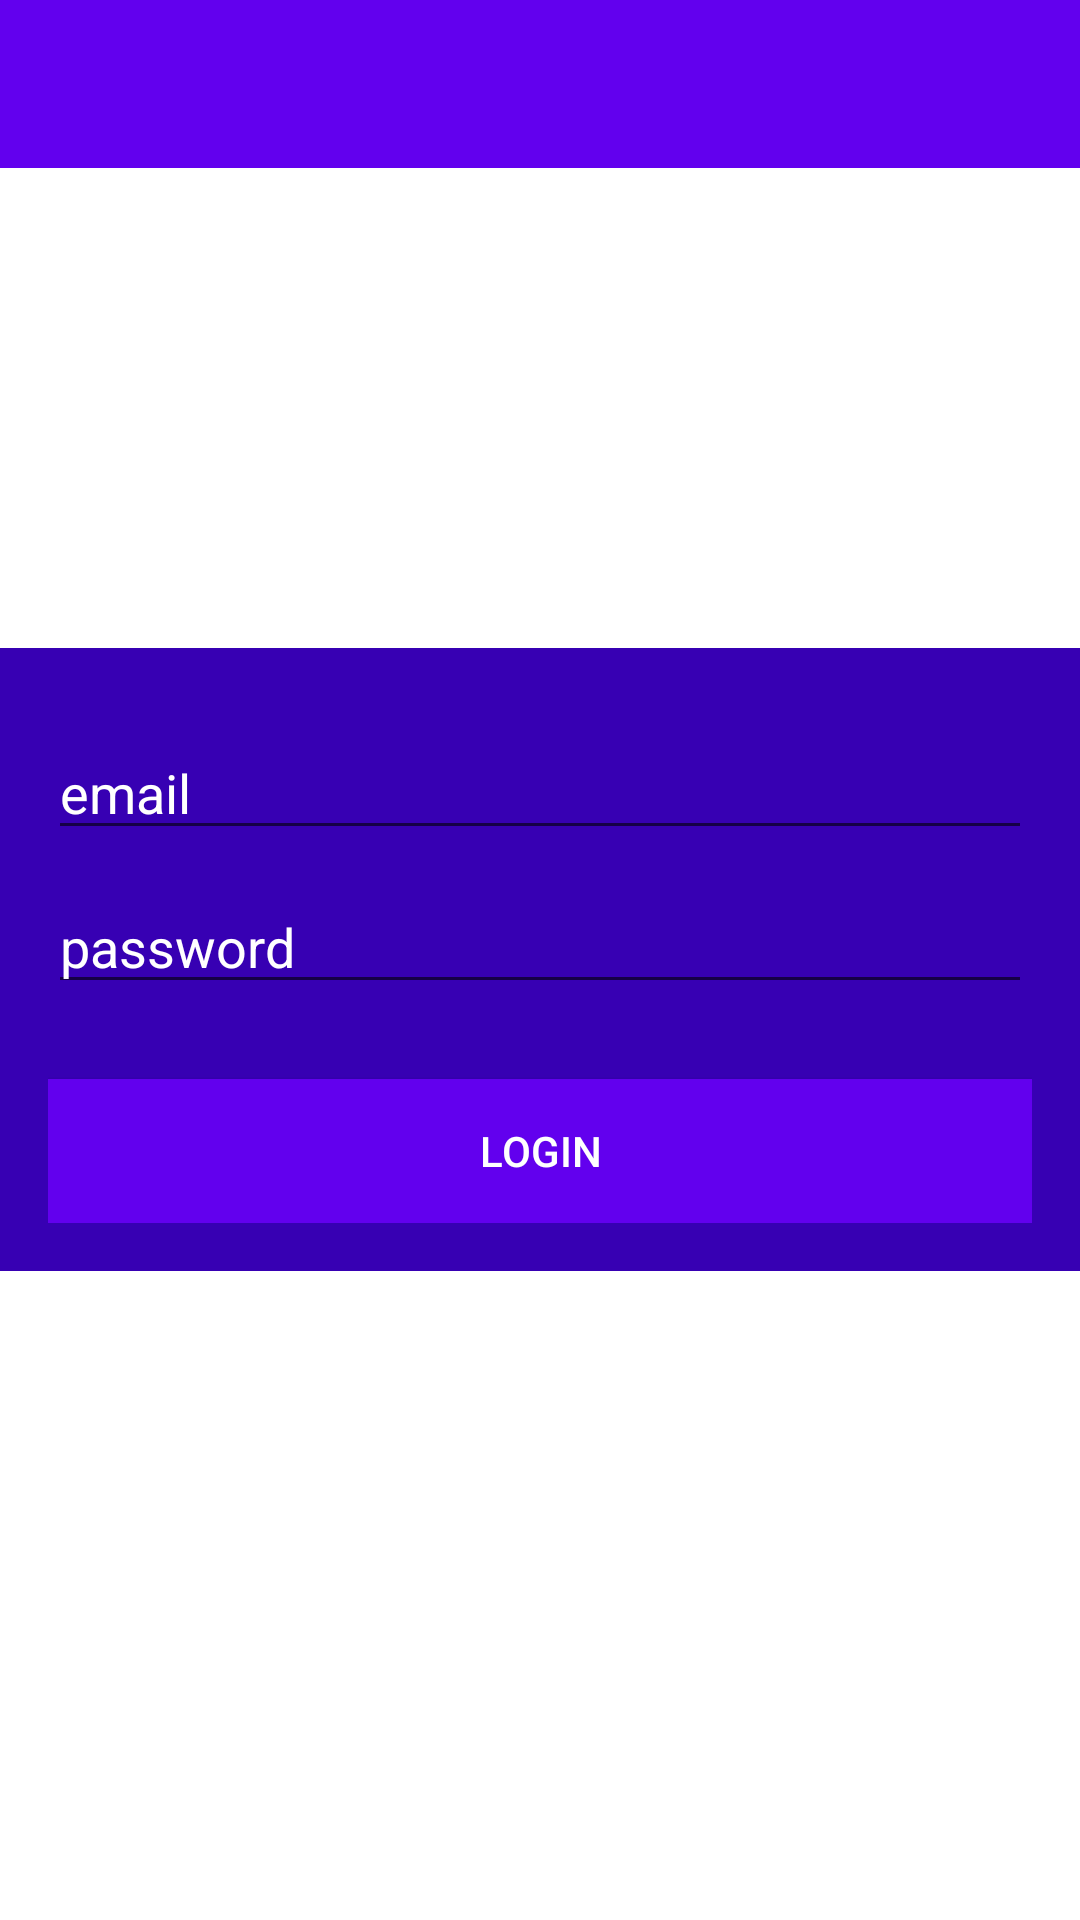

The Android layout XML behind this screen, and the referenced resources:
<!-- AndroidManifest.xml: application theme Theme.Chat_Firebase -->
<!-- res/layout/activity_login.xml -->
<?xml version="1.0" encoding="utf-8"?>
<RelativeLayout xmlns:android="http://schemas.android.com/apk/res/android"
    xmlns:app="http://schemas.android.com/apk/res-auto"
    xmlns:tools="http://schemas.android.com/tools"
    android:layout_width="match_parent"
    android:layout_height="match_parent"
    android:background="@drawable/register"
    tools:context=".LoginActivity">

    <com.google.android.material.appbar.AppBarLayout
        android:layout_width="match_parent"
        android:layout_height="wrap_content"
        android:theme="@style/Theme.Chat_Firebase.AppBarOverlay">

        <androidx.appcompat.widget.Toolbar
            android:id="@+id/toolbar_login"
            android:layout_width="match_parent"
            android:layout_height="wrap_content"
            android:background="?attr/colorPrimary"
            app:popupTheme="@style/Theme.Chat_Firebase.PopupOverlay">

        </androidx.appcompat.widget.Toolbar>

    </com.google.android.material.appbar.AppBarLayout>

    <LinearLayout
        android:layout_width="match_parent"
        android:layout_height="wrap_content"
        android:padding="16dp"
        android:gravity="center_horizontal"
        android:orientation="vertical"
        android:layout_centerInParent="true"
        android:background="@color/colorPrimaryDark">

        <EditText
            android:id="@+id/email_login"
            android:layout_width="match_parent"
            android:layout_height="wrap_content"
            android:layout_marginTop="10dp"
            android:inputType="text"
            android:hint="email"
            android:textColor="@android:color/white"
            android:textColorHint="@android:color/white">
        </EditText>

        <EditText
            android:id="@+id/password_login"
            android:layout_width="match_parent"
            android:layout_height="wrap_content"
            android:layout_marginTop="10dp"
            android:inputType="textPassword"
            android:hint="password"
            android:textColor="@android:color/white"
            android:textColorHint="@android:color/white">
        </EditText>

        <Button
            android:id="@+id/btn_login"
            android:layout_width="match_parent"
            android:layout_height="wrap_content"
            android:layout_marginTop="25dp"
            android:text="Login"
            android:textColor="@android:color/white"
            android:background="@color/purple_500">
        </Button>

    </LinearLayout>

</RelativeLayout>
<!-- resources referenced by this layout -->
<resources>
  <style name="Theme.Chat_Firebase.AppBarOverlay" parent="ThemeOverlay.AppCompat.Dark.ActionBar" />
  <style name="Theme.Chat_Firebase.PopupOverlay" parent="ThemeOverlay.AppCompat.Light" />
  <style name="Theme.Chat_Firebase" parent="Theme.MaterialComponents.DayNight.DarkActionBar">
          
          <item name="colorPrimary">@color/purple_500</item>
          <item name="colorPrimaryVariant">@color/purple_700</item>
          <item name="colorOnPrimary">@color/white</item>
          
          <item name="colorSecondary">@color/teal_200</item>
          <item name="colorSecondaryVariant">@color/teal_700</item>
          <item name="colorOnSecondary">@color/black</item>
          
          <item name="android:statusBarColor" tools:targetApi="l">?attr/colorPrimaryVariant</item>
          
      </style>
  <!-- not gathered from this repository: default colours our renderer supplied (Android Studio template values) -->
  <color name="purple_500">#FF6200EE</color>
  <color name="purple_700">#FF3700B3</color>
  <color name="teal_200">#FF03DAC5</color>
  <color name="teal_700">#FF018786</color>
  <color name="black">#FF000000</color>
  <color name="white">#FFFFFFFF</color>
  <color name="colorPrimaryDark">#FF3700B3</color>
</resources>
